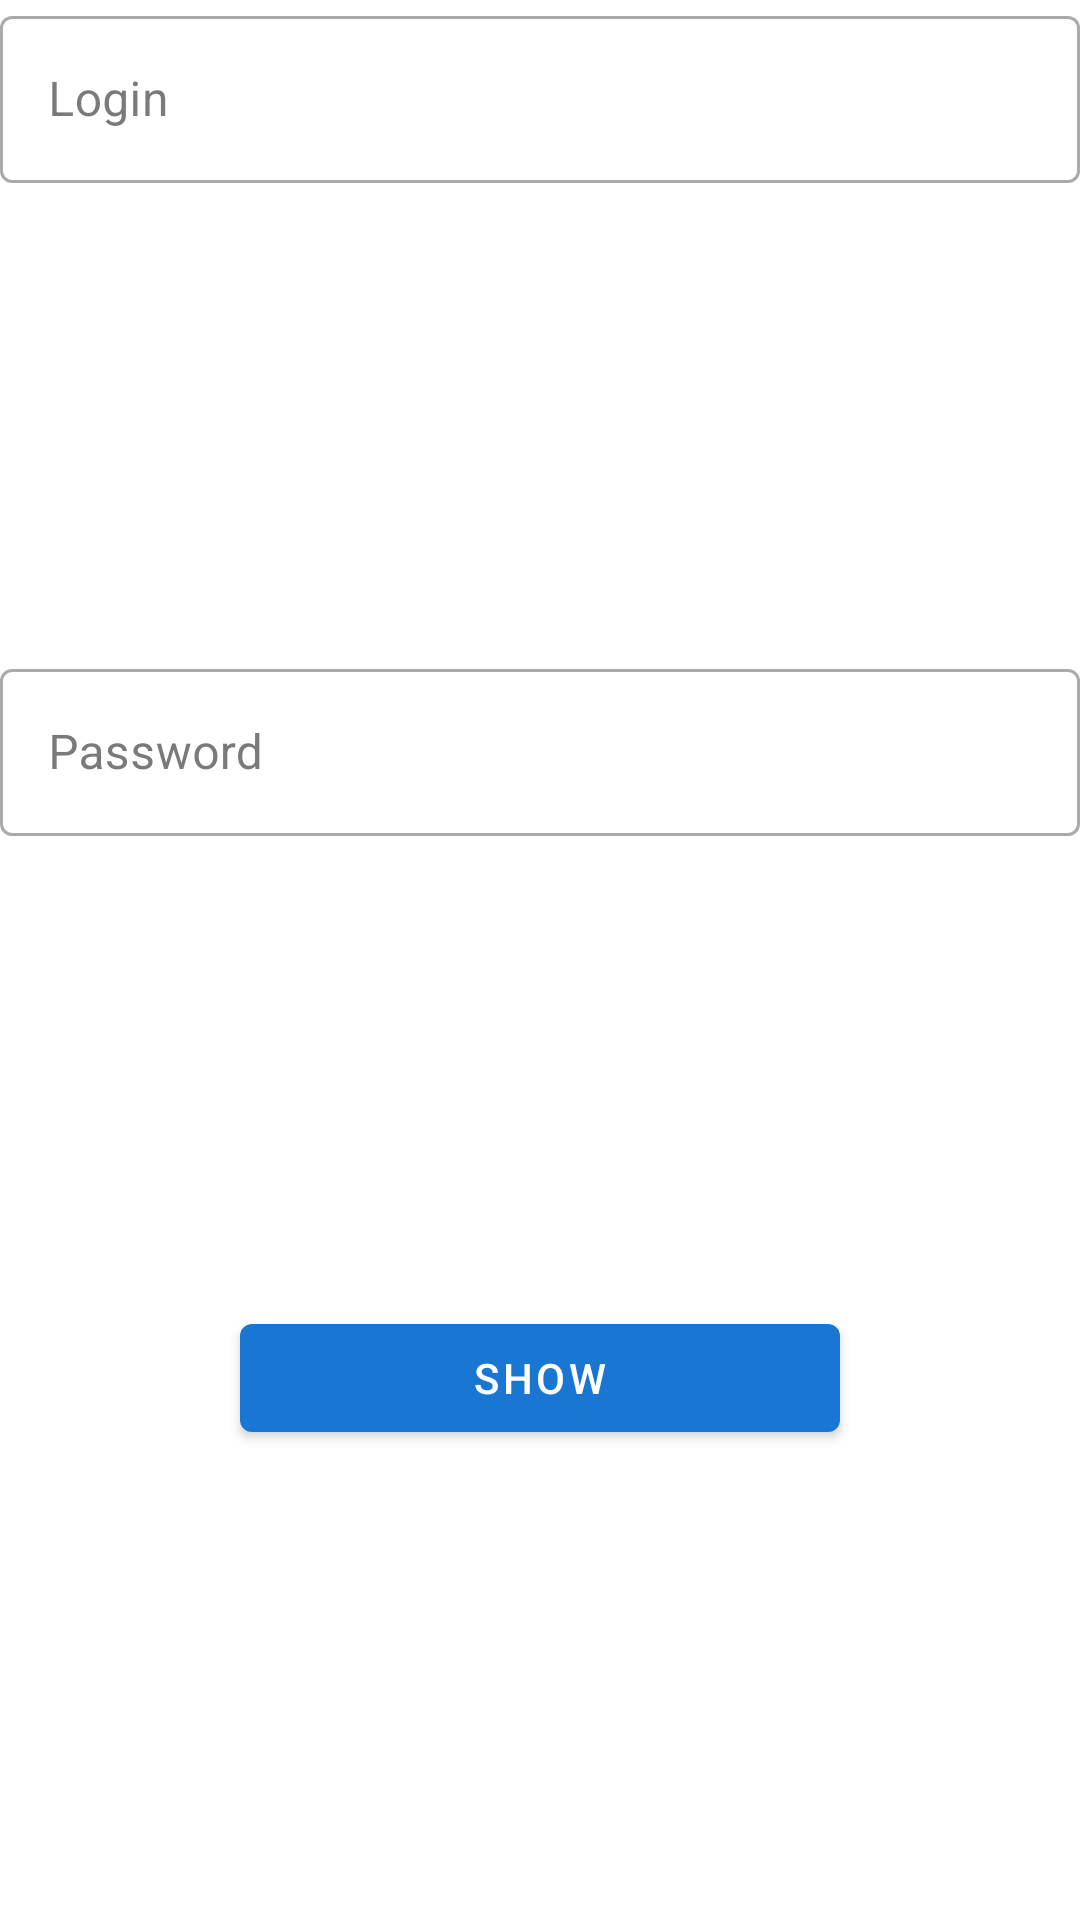

Layout XML and referenced resources for this Android screen:
<!-- AndroidManifest.xml: application theme AppTheme -->
<!-- res/layout/include_login.xml -->
<?xml version="1.0" encoding="utf-8"?>
<androidx.constraintlayout.widget.ConstraintLayout
    xmlns:android="http://schemas.android.com/apk/res/android"
    xmlns:app="http://schemas.android.com/apk/res-auto"
    style="@style/AppTheme.Page"
    android:layout_width="match_parent"
    android:layout_height="wrap_content">

    <com.google.android.material.textfield.TextInputLayout
        android:id="@+id/loginTextInput"
        style="@style/AppTheme.Login"
        android:layout_width="0dp"
        android:layout_height="wrap_content"
        app:layout_constraintEnd_toEndOf="parent"
        app:layout_constraintStart_toStartOf="parent"
        app:layout_constraintTop_toTopOf="parent">

        <com.google.android.material.textfield.TextInputEditText
            android:id="@+id/loginEditText"
            android:layout_width="match_parent"
            android:layout_height="wrap_content" />

    </com.google.android.material.textfield.TextInputLayout>

    <com.google.android.material.textfield.TextInputLayout
        android:id="@+id/passwordTextInput"
        style="@style/AppTheme.Password"
        android:layout_width="0dp"
        android:layout_height="wrap_content"
        app:layout_constraintBottom_toTopOf="@+id/showBtn"
        app:layout_constraintEnd_toEndOf="parent"
        app:layout_constraintStart_toStartOf="parent"
        app:layout_constraintTop_toBottomOf="@+id/loginTextInput">

        <com.google.android.material.textfield.TextInputEditText
            android:id="@+id/passwordEditText"
            android:layout_width="match_parent"
            android:layout_height="wrap_content" />

    </com.google.android.material.textfield.TextInputLayout>

    <com.google.android.material.button.MaterialButton
        android:id="@+id/showBtn"
        style="@style/AppTheme.LoginBtn"
        android:layout_width="wrap_content"
        android:layout_height="wrap_content"
        app:layout_constraintBottom_toBottomOf="parent"
        app:layout_constraintEnd_toEndOf="parent"
        app:layout_constraintStart_toStartOf="parent"
        app:layout_constraintTop_toBottomOf="@+id/passwordTextInput" />

</androidx.constraintlayout.widget.ConstraintLayout>
<!-- resources referenced by this layout -->
<resources>
  <style name="AppTheme.Login" parent="Widget.MaterialComponents.TextInputLayout.OutlinedBox">
          <item name="android:ems">32</item>
          <item name="android:maxLines">1</item>
          <item name="android:hint">@string/login_hint</item>
          <item name="android:imeOptions">actionNext</item>
          <item name="android:inputType">text</item>
      </style>
  <style name="AppTheme.LoginBtn" parent="Widget.MaterialComponents.Button">
          <item name="android:minWidth">200dp</item>
          <item name="android:text">@string/show_btn</item>
      </style>
  <style name="AppTheme.Page">
          <item name="android:background">@color/colorBackground</item>
      </style>s
  <style name="AppTheme.Password" parent="Widget.MaterialComponents.TextInputLayout.OutlinedBox">
          <item name="android:ems">32</item>
          <item name="android:maxLines">1</item>
          <item name="android:hint">@string/password_hint</item>
          <item name="android:imeOptions">actionSend</item>
          <item name="android:inputType">textPassword</item>
      </style>
  <style name="AppTheme" parent="Theme.MaterialComponents.Light.NoActionBar.Bridge">
          <item name="colorPrimary">@color/colorPrimary</item>
          <item name="colorPrimaryVariant">@color/colorPrimaryVariant</item>
          <item name="colorOnPrimary">@color/colorOnPrimary</item>
  
          <item name="colorSecondary">@color/colorSecondary</item>
          <item name="colorSecondaryVariant">@color/colorSecondaryVariant</item>
          <item name="colorOnSecondary">@color/colorOnSecondary</item>
  
          <item name="colorError">@color/colorError</item>
          <item name="colorOnError">@color/colorOnError</item>
  
          <item name="colorSurface">@color/colorSurface</item>
          <item name="colorOnSurface">@color/colorOnSurface</item>
          <item name="android:colorBackground">@color/colorBackground</item>
          <item name="colorOnBackground">@color/colorOnBackground</item>
      </style>
  <string name="login_hint">Login</string>
  <string name="show_btn">Show</string>
  <color name="colorBackground">#ffffff</color>
  <string name="password_hint">Password</string>
  <color name="colorPrimary">#1976d2</color>
  <color name="colorPrimaryVariant">#63a4ff</color>
  <color name="colorOnPrimary">#ffffff</color>
  <color name="colorSecondary">#ec407a</color>
  <color name="colorSecondaryVariant">#ff77a9</color>
  <color name="colorOnSecondary">#ffffff</color>
  <color name="colorError">#b00020</color>
  <color name="colorOnError">#ffffff</color>
  <color name="colorSurface">#ffffff</color>
  <color name="colorOnSurface">#212121</color>
  <color name="colorOnBackground">#212121</color>
</resources>
